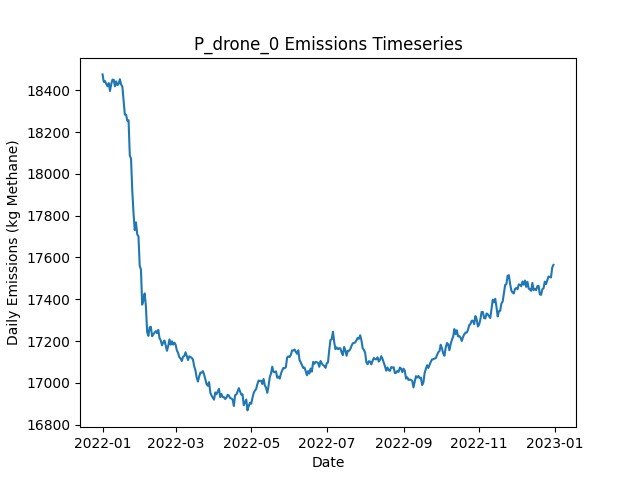

Source data for this figure (header and first rows):
Date, Daily Emissions (Kg Methane), Daily Mitigable Emissions (Kg Methane), Daily Non-Mitigable Emissions (Kg Methan…, Daily Cost ($), Active Leaks, New Leaks, Leaks Repaired, Leaks Naturally Repaired, Leaks Tagged, Daily Repair Cost ($), Daily Natural Repair Cost ($), drone Deployment Cost ($), drone Sites flagged for Follow-Up, drone Leaks tagged for repair, drone Sites Visited, drone Travel Time (Minutes), drone Survey Time (Minutes), OGI_FU Deployment Cost ($), OGI_FU Sites flagged for Follow-Up, OGI_FU Leaks tagged for repair, OGI_FU Sites Visited, OGI_FU Travel Time (Minutes), OGI_FU Survey Time (Minutes)
2022-01-01, 18476, 13102, 5373, 500, 6720, 6752, 0, 25, 0.00000, 0.00000, 5000, 500, 0, , 9, 300, 180, 0.00000, , 0, 0, 0, 0
2022-01-02, 18440, 13091, 5349, 500, 6718, 21, 0, 17, 0.00000, 0.00000, 3400, 500, 0, , 9, 300, 180, 0.00000, , 0, 0, 0, 0
2022-01-03, 18444, 13084, 5360, 1000, 6721, 21, 0, 13, 26, 0.00000, 2600, 500, 1, , 9, 300, 180, 500, , 26, 1, 30, 120
2022-01-04, 18430, 13065, 5365, 1000, 6715, 17, 0, 17, 22, 0.00000, 3400, 500, 1, , 9, 300, 180, 500, , 22, 1, 30, 120
2022-01-05, 18419, 13081, 5338, 500, 6721, 21, 0, 10, 0.00000, 0.00000, 2000, 500, 0, , 9, 300, 180, 0.00000, , 0, 0, 0, 0
2022-01-06, 18434, 13081, 5354, 1000, 6723, 20, 0, 11, 16, 0.00000, 2200, 500, 1, , 9, 300, 180, 500, , 16, 1, 30, 120
2022-01-07, 18397, 13040, 5356, 500, 6721, 17, 0, 15, 0.00000, 0.00000, 3000, 500, 0, , 9, 300, 180, 0.00000, , 0, 0, 0, 0
2022-01-08, 18429, 13049, 5381, 1500, 6731, 24, 0, 10, 46, 0.00000, 2000, 500, 2, , 9, 300, 180, 1000, , 46, 2, 60, 240
2022-01-09, 18450, 13059, 5391, 500, 6737, 18, 0, 9, 0.00000, 0.00000, 1800, 500, 0, , 9, 300, 180, 0.00000, , 0, 0, 0, 0
2022-01-10, 18450, 13064, 5386, 1500, 6737, 18, 0, 14, 42, 0.00000, 2800, 500, 2, , 9, 300, 180, 1000, , 42, 2, 60, 240
2022-01-11, 18419, 13058, 5361, 1000, 6735, 19, 0, 15, 25, 0.00000, 3000, 500, 1, , 9, 300, 180, 500, , 25, 1, 30, 120
2022-01-12, 18443, 13089, 5353, 1000, 6739, 18, 0, 8, 25, 0.00000, 1600, 500, 1, , 9, 300, 180, 500, , 25, 1, 30, 120
2022-01-13, 18424, 13073, 5351, 500, 6732, 17, 0, 16, 0.00000, 0.00000, 3200, 500, 0, , 9, 300, 180, 0.00000, , 0, 0, 0, 0
2022-01-14, 18431, 13080, 5351, 500, 6731, 14, 0, 12, 0.00000, 0.00000, 2400, 500, 0, , 9, 300, 180, 0.00000, , 0, 0, 0, 0
2022-01-15, 18453, 13099, 5353, 500, 6738, 22, 0, 13, 0.00000, 0.00000, 2600, 500, 0, , 9, 300, 180, 0.00000, , 0, 0, 0, 0
2022-01-16, 18427, 13084, 5343, 1500, 6731, 10, 0, 12, 38, 0.00000, 2400, 500, 2, , 9, 300, 180, 1000, , 38, 2, 60, 240
2022-01-17, 18417, 13066, 5351, 500, 6733, 18, 0, 12, 0.00000, 0.00000, 2400, 500, 0, , 9, 300, 180, 0.00000, , 0, 0, 0, 0
2022-01-18, 18350, 13011, 5339, 5900, 6719, 25, 22, 12, 52, 4400, 2400, 500, 2, , 9, 300, 180, 1000, , 52, 2, 60, 240
2022-01-19, 18284, 12960, 5324, 4300, 6696, 12, 19, 11, 0.00000, 3800, 2200, 500, 0, , 9, 300, 180, 0.00000, , 0, 0, 0, 0
2022-01-20, 18283, 12958, 5325, 500, 6692, 15, 0, 13, 0.00000, 0.00000, 2600, 500, 0, , 9, 300, 180, 0.00000, , 0, 0, 0, 0
2022-01-21, 18255, 12939, 5315, 3100, 6677, 22, 13, 17, 25, 2600, 3400, 0.00000, 1, , 0, 0, 0, 500, , 25, 1, 30, 120
2022-01-22, 18256, 12940, 5317, 500, 6679, 16, 0, 11, 31, 0.00000, 2200, 0.00000, 1, , 0, 0, 0, 500, , 31, 1, 30, 120
2022-01-23, 18088, 12774, 5314, 8600, 6640, 15, 43, 9, 0.00000, 8600, 1800, 0.00000, 0, , 0, 0, 0, 0.00000, , 0, 0, 0, 0
2022-01-24, 18073, 12779, 5294, 0.00000, 6637, 14, 0, 10, 0.00000, 0.00000, 2000, 0.00000, 0, , 0, 0, 0, 0.00000, , 0, 0, 0, 0
2022-01-25, 17919, 12613, 5306, 7400, 6604, 20, 37, 12, 0.00000, 7400, 2400, 0.00000, 0, , 0, 0, 0, 0.00000, , 0, 0, 0, 0
2022-01-26, 17812, 12502, 5310, 4400, 6575, 17, 22, 18, 0.00000, 4400, 3600, 0.00000, 0, , 0, 0, 0, 0.00000, , 0, 0, 0, 0
2022-01-27, 17731, 12414, 5317, 4200, 6560, 20, 21, 7, 0.00000, 4200, 1400, 0.00000, 0, , 0, 0, 0, 0.00000, , 0, 0, 0, 0
2022-01-28, 17768, 12447, 5321, 0.00000, 6563, 17, 0, 7, 0.00000, 0.00000, 1400, 0.00000, 0, , 0, 0, 0, 0.00000, , 0, 0, 0, 0
2022-01-29, 17711, 12415, 5296, 0.00000, 6546, 9, 0, 20, 0.00000, 0.00000, 4000, 0.00000, 0, , 0, 0, 0, 0.00000, , 0, 0, 0, 0
2022-01-30, 17701, 12406, 5295, 0.00000, 6536, 9, 0, 15, 0.00000, 0.00000, 3000, 0.00000, 0, , 0, 0, 0, 0.00000, , 0, 0, 0, 0
2022-01-31, 17560, 12295, 5265, 7000, 6499, 17, 35, 11, 0.00000, 7000, 2200, 0.00000, 0, , 0, 0, 0, 0.00000, , 0, 0, 0, 0
2022-02-01, 17542, 12300, 5242, 0.00000, 6499, 21, 0, 15, 0.00000, 0.00000, 3000, 0.00000, 0, , 0, 0, 0, 0.00000, , 0, 0, 0, 0
2022-02-02, 17375, 12116, 5259, 9000, 6448, 17, 45, 17, 0.00000, 9000, 3400, 0.00000, 0, , 0, 0, 0, 0.00000, , 0, 0, 0, 0
2022-02-03, 17395, 12137, 5257, 0.00000, 6447, 15, 0, 10, 0.00000, 0.00000, 2000, 0.00000, 0, , 0, 0, 0, 0.00000, , 0, 0, 0, 0
2022-02-04, 17428, 12188, 5240, 0.00000, 6450, 22, 0, 13, 0.00000, 0.00000, 2600, 0.00000, 0, , 0, 0, 0, 0.00000, , 0, 0, 0, 0
2022-02-05, 17367, 12121, 5246, 4800, 6427, 19, 24, 11, 0.00000, 4800, 2200, 0.00000, 0, , 0, 0, 0, 0.00000, , 0, 0, 0, 0
2022-02-06, 17243, 12013, 5230, 5400, 6394, 14, 27, 16, 0.00000, 5400, 3200, 0.00000, 0, , 0, 0, 0, 0.00000, , 0, 0, 0, 0
2022-02-07, 17225, 11989, 5236, 0.00000, 6390, 21, 0, 21, 0.00000, 0.00000, 4200, 0.00000, 0, , 0, 0, 0, 0.00000, , 0, 0, 0, 0
2022-02-08, 17266, 11998, 5268, 0.00000, 6394, 19, 0, 10, 0.00000, 0.00000, 2000, 0.00000, 0, , 0, 0, 0, 0.00000, , 0, 0, 0, 0
2022-02-09, 17269, 11992, 5276, 0.00000, 6391, 17, 0, 15, 0.00000, 0.00000, 3000, 0.00000, 0, , 0, 0, 0, 0.00000, , 0, 0, 0, 0
2022-02-10, 17223, 11956, 5267, 0.00000, 6382, 10, 0, 16, 0.00000, 0.00000, 3200, 0.00000, 0, , 0, 0, 0, 0.00000, , 0, 0, 0, 0
2022-02-11, 17233, 11961, 5272, 0.00000, 6385, 22, 0, 10, 0.00000, 0.00000, 2000, 0.00000, 0, , 0, 0, 0, 0.00000, , 0, 0, 0, 0
2022-02-12, 17241, 11977, 5264, 0.00000, 6389, 21, 0, 11, 0.00000, 0.00000, 2200, 0.00000, 0, , 0, 0, 0, 0.00000, , 0, 0, 0, 0
2022-02-13, 17248, 11995, 5253, 0.00000, 6389, 21, 0, 14, 0.00000, 0.00000, 2800, 0.00000, 0, , 0, 0, 0, 0.00000, , 0, 0, 0, 0
2022-02-14, 17238, 12001, 5237, 0.00000, 6387, 19, 0, 15, 0.00000, 0.00000, 3000, 0.00000, 0, , 0, 0, 0, 0.00000, , 0, 0, 0, 0
2022-02-15, 17254, 12023, 5231, 0.00000, 6393, 20, 0, 10, 0.00000, 0.00000, 2000, 0.00000, 0, , 0, 0, 0, 0.00000, , 0, 0, 0, 0
2022-02-16, 17214, 11967, 5247, 0.00000, 6389, 13, 0, 17, 0.00000, 0.00000, 3400, 0.00000, 0, , 0, 0, 0, 0.00000, , 0, 0, 0, 0
2022-02-17, 17203, 11970, 5233, 0.00000, 6388, 19, 0, 14, 0.00000, 0.00000, 2800, 0.00000, 0, , 0, 0, 0, 0.00000, , 0, 0, 0, 0
2022-02-18, 17180, 11941, 5238, 0.00000, 6380, 17, 0, 20, 0.00000, 0.00000, 4000, 0.00000, 0, , 0, 0, 0, 0.00000, , 0, 0, 0, 0
2022-02-19, 17194, 11958, 5236, 0.00000, 6377, 16, 0, 13, 0.00000, 0.00000, 2600, 0.00000, 0, , 0, 0, 0, 0.00000, , 0, 0, 0, 0
2022-02-20, 17203, 11969, 5233, 0.00000, 6380, 17, 0, 10, 0.00000, 0.00000, 2000, 0.00000, 0, , 0, 0, 0, 0.00000, , 0, 0, 0, 0
2022-02-21, 17179, 11958, 5221, 0.00000, 6376, 19, 0, 17, 0.00000, 0.00000, 3400, 0.00000, 0, , 0, 0, 0, 0.00000, , 0, 0, 0, 0
2022-02-22, 17154, 11942, 5211, 0.00000, 6372, 15, 0, 11, 0.00000, 0.00000, 2200, 0.00000, 0, , 0, 0, 0, 0.00000, , 0, 0, 0, 0
2022-02-23, 17176, 11979, 5197, 0.00000, 6381, 18, 0, 7, 0.00000, 0.00000, 1400, 0.00000, 0, , 0, 0, 0, 0.00000, , 0, 0, 0, 0
2022-02-24, 17208, 12002, 5206, 0.00000, 6385, 20, 0, 12, 0.00000, 0.00000, 2400, 0.00000, 0, , 0, 0, 0, 0.00000, , 0, 0, 0, 0
2022-02-25, 17183, 11967, 5216, 0.00000, 6387, 23, 0, 14, 0.00000, 0.00000, 2800, 0.00000, 0, , 0, 0, 0, 0.00000, , 0, 0, 0, 0
2022-02-26, 17199, 11976, 5223, 0.00000, 6390, 17, 0, 8, 0.00000, 0.00000, 1600, 0.00000, 0, , 0, 0, 0, 0.00000, , 0, 0, 0, 0
2022-02-27, 17183, 11951, 5232, 0.00000, 6387, 17, 0, 12, 0.00000, 0.00000, 2400, 0.00000, 0, , 0, 0, 0, 0.00000, , 0, 0, 0, 0
2022-02-28, 17193, 11966, 5226, 0.00000, 6394, 23, 0, 12, 0.00000, 0.00000, 2400, 0.00000, 0, , 0, 0, 0, 0.00000, , 0, 0, 0, 0
2022-03-01, 17183, 11971, 5211, 0.00000, 6391, 17, 0, 12, 0.00000, 0.00000, 2400, 0.00000, 0, , 0, 0, 0, 0.00000, , 0, 0, 0, 0
... 305 more rows
